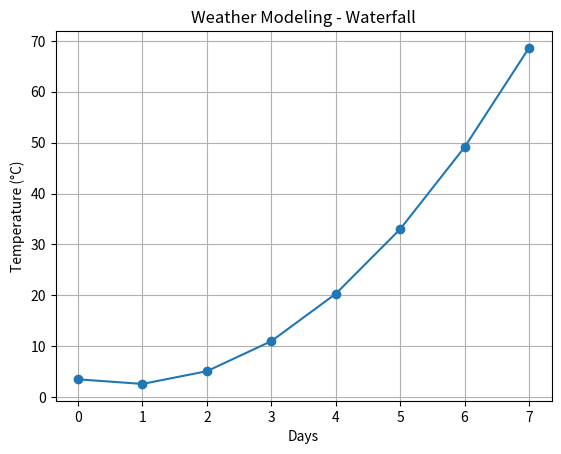

Source code (Python):
# Waterfall Model: Weather Prediction using Quadratic Equation

import matplotlib.pyplot as plt

# Step 1: Requirements (fixed values)
a = 1.7
b = -2.6
c = 3.5

# Step 2: Design
def temperature(day):
    return a * day**2 + b * day + c

# Step 3: Implementation
days = list(range(0, 8))
temps = []

for d in days:
    temps.append(temperature(d))

# Step 4: Testing (print output)
for d, t in zip(days, temps):
    print(f"Day {d}: {t:.2f} °C")

# Step 5: Deployment (Diagram for GitHub)
plt.plot(days, temps, marker='o')
plt.xlabel("Days")
plt.ylabel("Temperature (°C)")
plt.title("Weather Modeling - Waterfall")
plt.grid()
plt.savefig("waterfall_weather_model.png")
plt.show()
